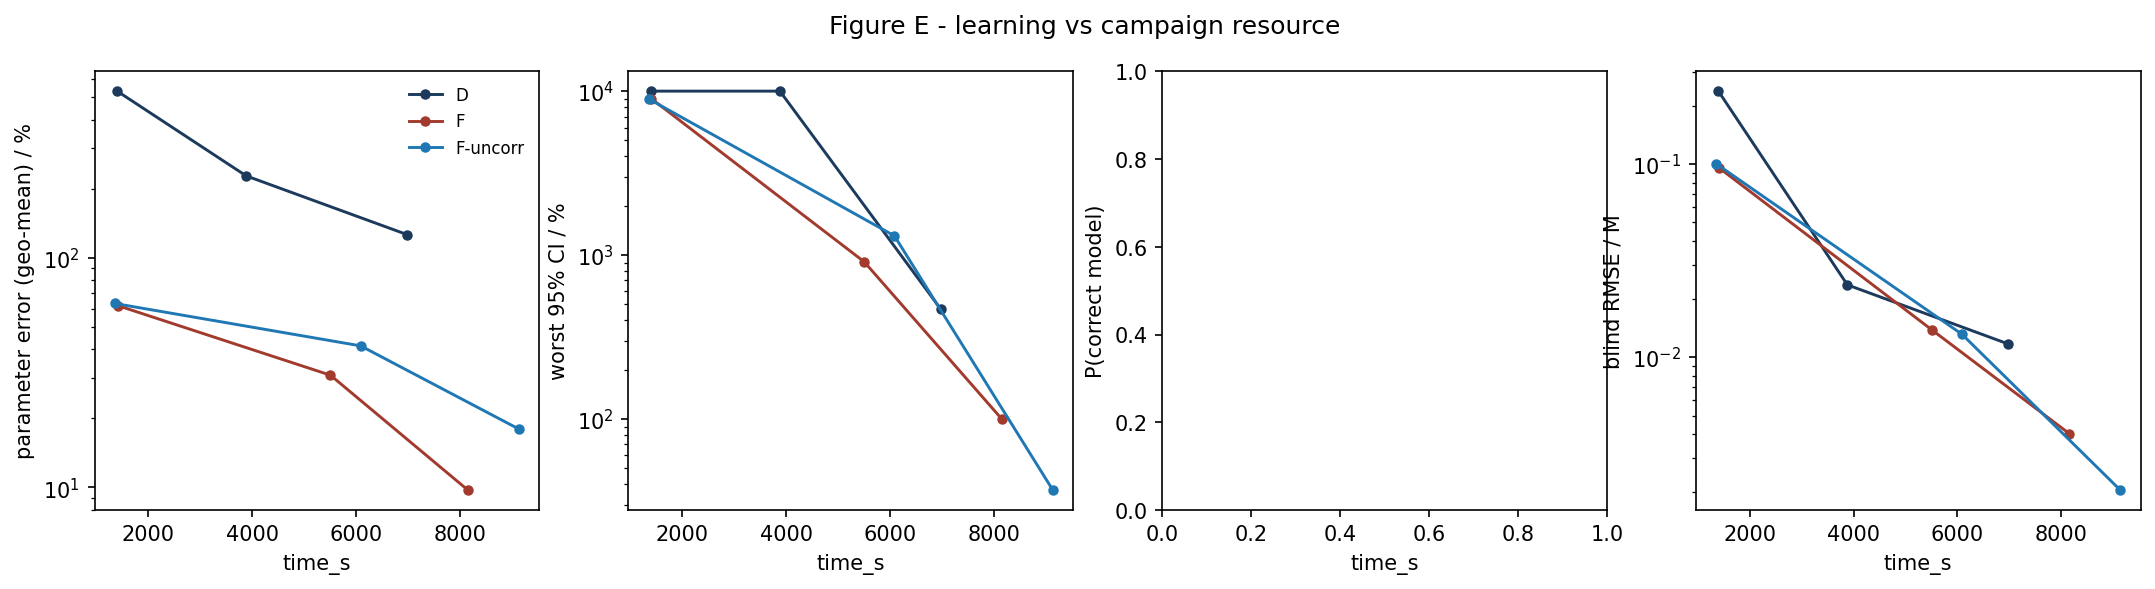

The table this chart was drawn from, first rows:
strategy, time_s, param_err_pct, max_rel_ci_pct, p_correct, blind_rmse_M
D, 1397, 532.8, 10000, nan, 0.2377
D, 3881, 227.8, 10000, nan, 0.02368
D, 6975, 126.4, 469.7, nan, 0.01172
F, 1405, 62.01, 8997, nan, 0.09555
F, 5503, 30.84, 910.9, nan, 0.01389
F, 8151, 9.732, 100.2, nan, 0.004034
F-uncorr, 1351, 63.3, 8977, nan, 0.1002
F-uncorr, 6086, 41.38, 1310, nan, 0.01316
F-uncorr, 9137, 17.94, 36.86, nan, 0.002057
